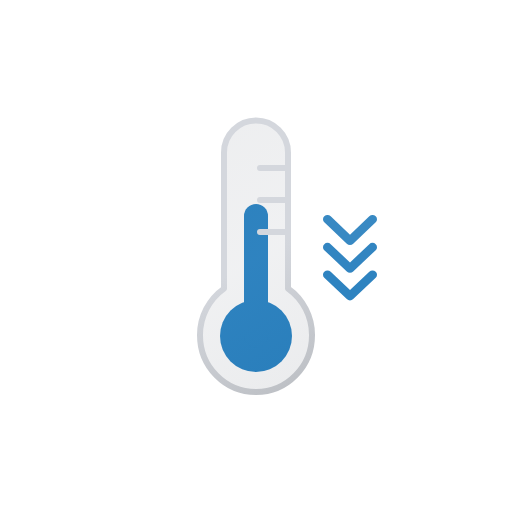
t = 0.00 s
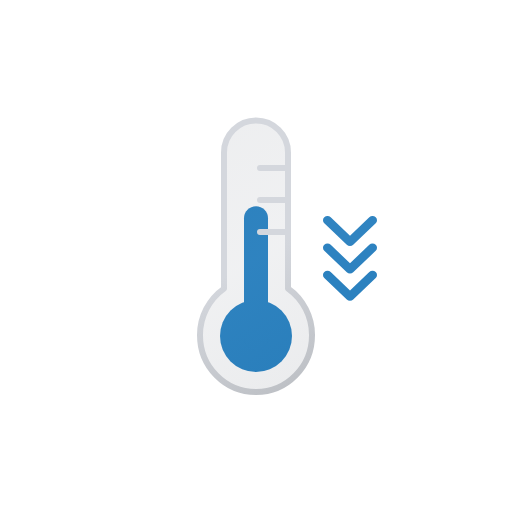
t = 0.13 s
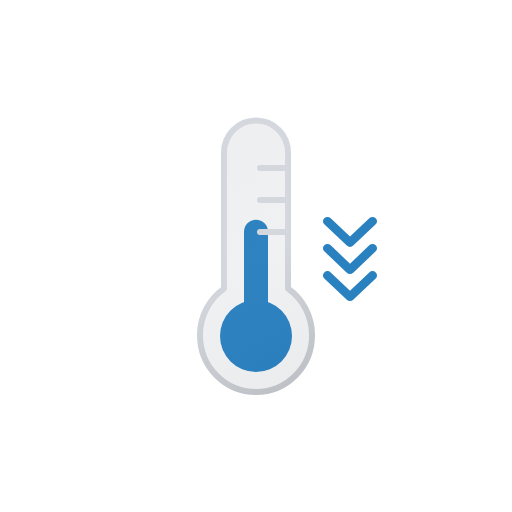
t = 0.38 s
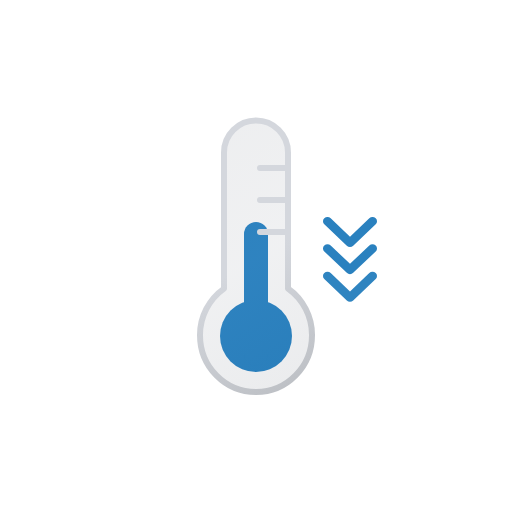
t = 0.50 s
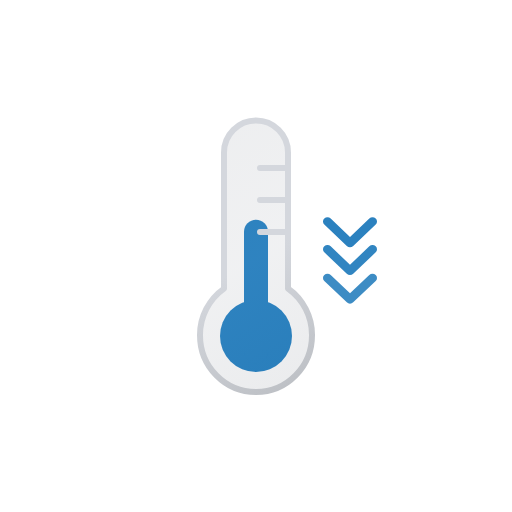
t = 0.63 s
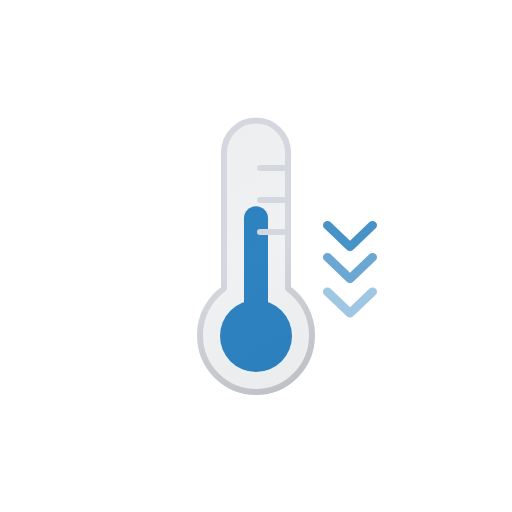
t = 0.88 s

The animated SVG that drew these frames (rendered in a browser with its animation timeline set to each time). Animation: 7 SMIL elements (animate=3,animateTransform=4); one cycle of 1.00 s, repeats indefinitely.

<svg xmlns="http://www.w3.org/2000/svg" xmlns:xlink="http://www.w3.org/1999/xlink" viewBox="0 0 512 512"><defs><symbol id="d" viewBox="0 0 72 168"><circle cx="36" cy="132" r="36" fill="#2885c7"/><path fill="none" stroke="#2885c7" stroke-linecap="round" stroke-miterlimit="10" stroke-width="24" d="M36 12v120"><animateTransform attributeName="transform" calcMode="spline" dur="1s" keySplines=".42, 0, .58, 1; .42, 0, .58, 1" repeatCount="indefinite" type="translate" values="0 0; 0 18; 0 0"/></path></symbol><symbol id="e" viewBox="0 0 118 278"><path fill="url(#a)" stroke="url(#b)" stroke-linecap="round" stroke-linejoin="round" stroke-width="6" d="M115 218.2c0 31.4-25 56.8-56 56.8S3 249.6 3 218.2a57 57 0 0124-46.6V35.5a32 32 0 1164 0v136a57 57 0 0124 46.7ZM63 83h28M63 51h28m-28 64h28"/></symbol><symbol id="c" viewBox="0 0 118 278"><use xlink:href="#d" width="72" height="168" transform="translate(23 87)"/><use xlink:href="#e" width="118" height="278"/></symbol><linearGradient id="a" x1="-7.2" x2="116.4" y1="36.3" y2="250.4" gradientUnits="userSpaceOnUse"><stop offset="0" stop-color="#515a69" stop-opacity=".1"/><stop offset=".5" stop-color="#6b7280" stop-opacity=".1"/><stop offset="1" stop-color="#384354" stop-opacity=".1"/></linearGradient><linearGradient id="b" x1="-8.7" x2="117.9" y1="33.7" y2="253" gradientUnits="userSpaceOnUse"><stop offset="0" stop-color="#d4d7dd"/><stop offset=".5" stop-color="#d4d7dd"/><stop offset="1" stop-color="#bec1c6"/></linearGradient></defs><use xlink:href="#c" width="118" height="278" transform="translate(197 117)"/><path fill="#2a81bf" d="M372.5 271a4.6 4.6 0 00-3.2 1.3L350 290.7l-19.3-18.4a4.6 4.6 0 00-6.4 0 4.1 4.1 0 000 6l22.5 21.4a4.6 4.6 0 006.4 0l22.5-21.4a4.1 4.1 0 000-6 4.6 4.6 0 00-3.2-1.3Z" opacity="0"><animateTransform attributeName="transform" begin="-1.2s" calcMode="spline" dur="3s" keySplines=".55, 0, .1, 1; .55, 0, .1, 1" repeatCount="indefinite" type="translate" values="0 -30; 0 0; 0 30"/><animate attributeName="opacity" begin="-1.2s" calcMode="spline" dur="3s" keySplines=".55, 0, .1, 1; .55, 0, .1, 1" repeatCount="indefinite" values="0; 1; 0"/></path><path fill="#2a81bf" d="M372.5 244a4.6 4.6 0 00-3.2 1.3L350 263.7l-19.3-18.4a4.6 4.6 0 00-6.4 0 4.1 4.1 0 000 6l22.5 21.4a4.6 4.6 0 006.4 0l22.5-21.4a4.1 4.1 0 000-6 4.6 4.6 0 00-3.2-1.3Z" opacity="0"><animateTransform attributeName="transform" begin="-1.1s" calcMode="spline" dur="3s" keySplines=".55, 0, .1, 1; .55, 0, .1, 1" repeatCount="indefinite" type="translate" values="0 -30; 0 0; 0 30"/><animate attributeName="opacity" begin="-1.1s" calcMode="spline" dur="3s" keySplines=".55, 0, .1, 1; .55, 0, .1, 1" repeatCount="indefinite" values="0; 1; 0"/></path><path fill="#2a81bf" d="M372.5 217a4.6 4.6 0 00-3.2 1.3L350 236.7l-19.3-18.4a4.6 4.6 0 00-6.4 0 4.1 4.1 0 000 6l22.5 21.4a4.6 4.6 0 006.4 0l22.5-21.4a4.1 4.1 0 000-6 4.6 4.6 0 00-3.2-1.3Z" opacity="0"><animateTransform attributeName="transform" begin="-1s" calcMode="spline" dur="3s" keySplines=".55, 0, .1, 1; .55, 0, .1, 1" repeatCount="indefinite" type="translate" values="0 -30; 0 0; 0 30"/><animate attributeName="opacity" begin="-1s" calcMode="spline" dur="3s" keySplines=".55, 0, .1, 1; .55, 0, .1, 1" repeatCount="indefinite" values="0; 1; 0"/></path></svg>
